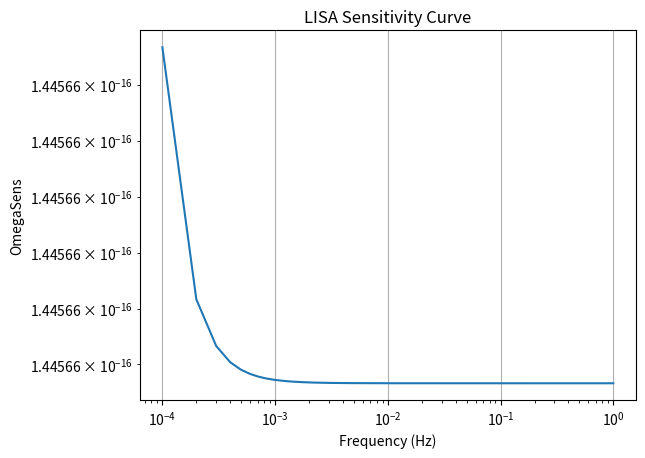

This chart was generated by the following Python code:
# Robson et al.

import numpy as np
import matplotlib.pyplot as plt
import pandas as pd
import math

from math import pi


h = 0.678
H_0 = 100 * h
f = np.arange(0.0001, 1, 0.0001)
c = 3e8 # m/s
L = 2.5e6 # M km
f_s = (c/(2*pi*L))

def Omega_noise(f):
    S_p = 8.9e-23 #m^2 Hz^-1
    S_a = 9e-30*(1+16*(10e-4/f)**2 + (2e-5/f)**10)
    for frequency in f:
           Omega = (20/3)*(1/L**2)*(1 +(frequency/1.29*f_s)**2)*(S_p + (4*S_a/(2*pi*frequency)**4))

    return np.sqrt(Omega)

print(Omega_noise(f))

plt.plot(f, Omega_noise(f))
plt.xlabel('Frequency (Hz)')
plt.ylabel('OmegaSens')
plt.title('LISA Sensitivity Curve')
plt.yscale('log')
plt.xscale('log')
plt.grid(True)
plt.savefig("Sensitivity.png")
plt.show()

#Why does it flatten off like that?